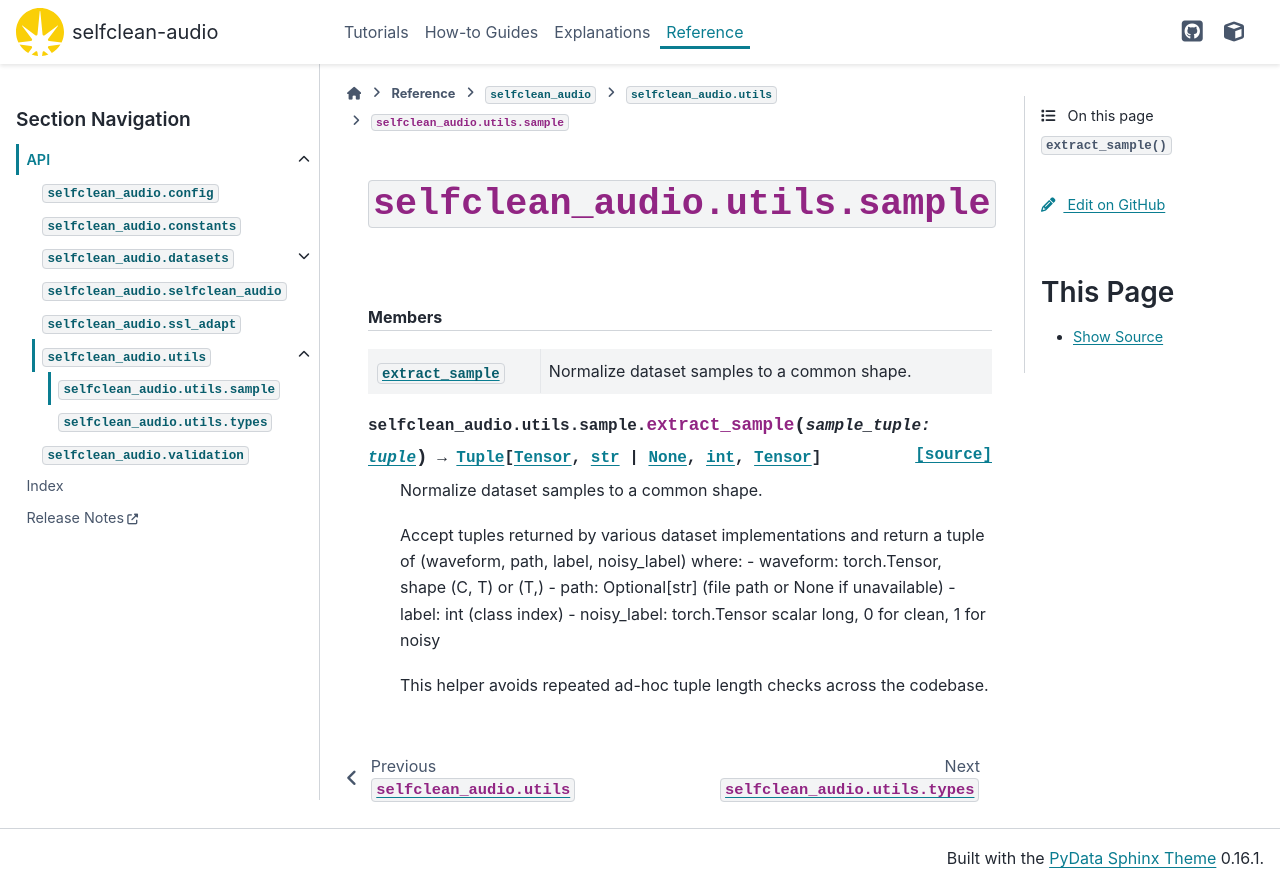

repository: hslu-aai/selfclean-audio · page: _api/selfclean_audio.utils.sample.html · generator: sphinx

``selfclean_audio.utils.sample``
================================
        

.. automodule:: selfclean_audio.utils.sample
    :members:

    
    
    

    
    
    .. rubric:: Members

    .. autosummary::
        :nosignatures:
    
        extract_sample
    
    
